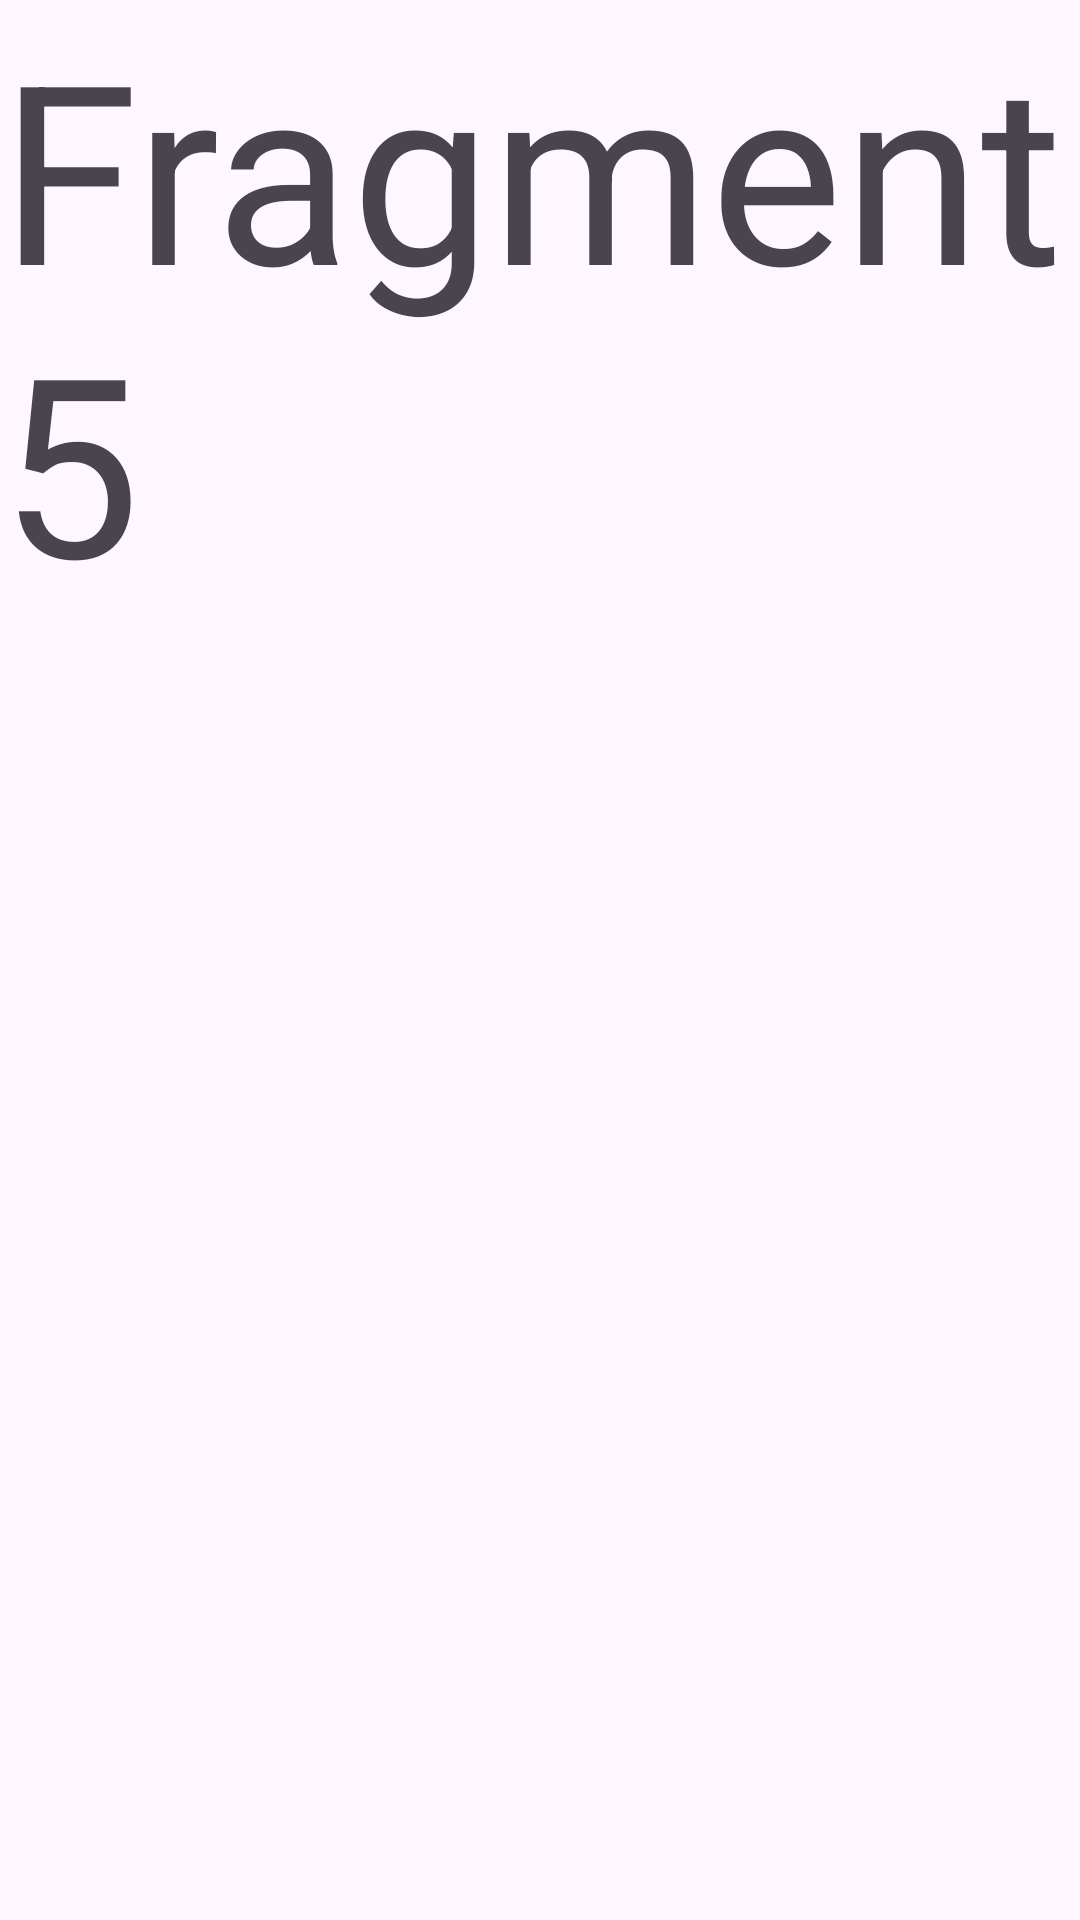

Produce the Android XML layout that renders to this screen, including the resource entries it uses.
<!-- AndroidManifest.xml: application theme Theme.BibliotecaTFG -->
<!-- res/layout/fragment_cinco.xml -->
<?xml version="1.0" encoding="utf-8"?>
<FrameLayout xmlns:android="http://schemas.android.com/apk/res/android"
    xmlns:tools="http://schemas.android.com/tools"
    android:layout_width="match_parent"
    android:layout_height="match_parent"
    tools:context=".FragmentCinco">

    
    <TextView
        android:layout_width="match_parent"
        android:layout_height="match_parent"
        android:text="Fragment 5"
        android:textSize="250px"/>

</FrameLayout>
<!-- resources referenced by this layout -->
<resources>
  <style name="Theme.BibliotecaTFG" parent="Base.Theme.BibliotecaTFG" />
  <style name="Base.Theme.BibliotecaTFG" parent="Theme.Material3.DayNight.NoActionBar">
          
          
  
          <item name="android:statusBarColor">@color/azul</item>
      </style>
  <color name="azul">#137DFF</color>
</resources>
